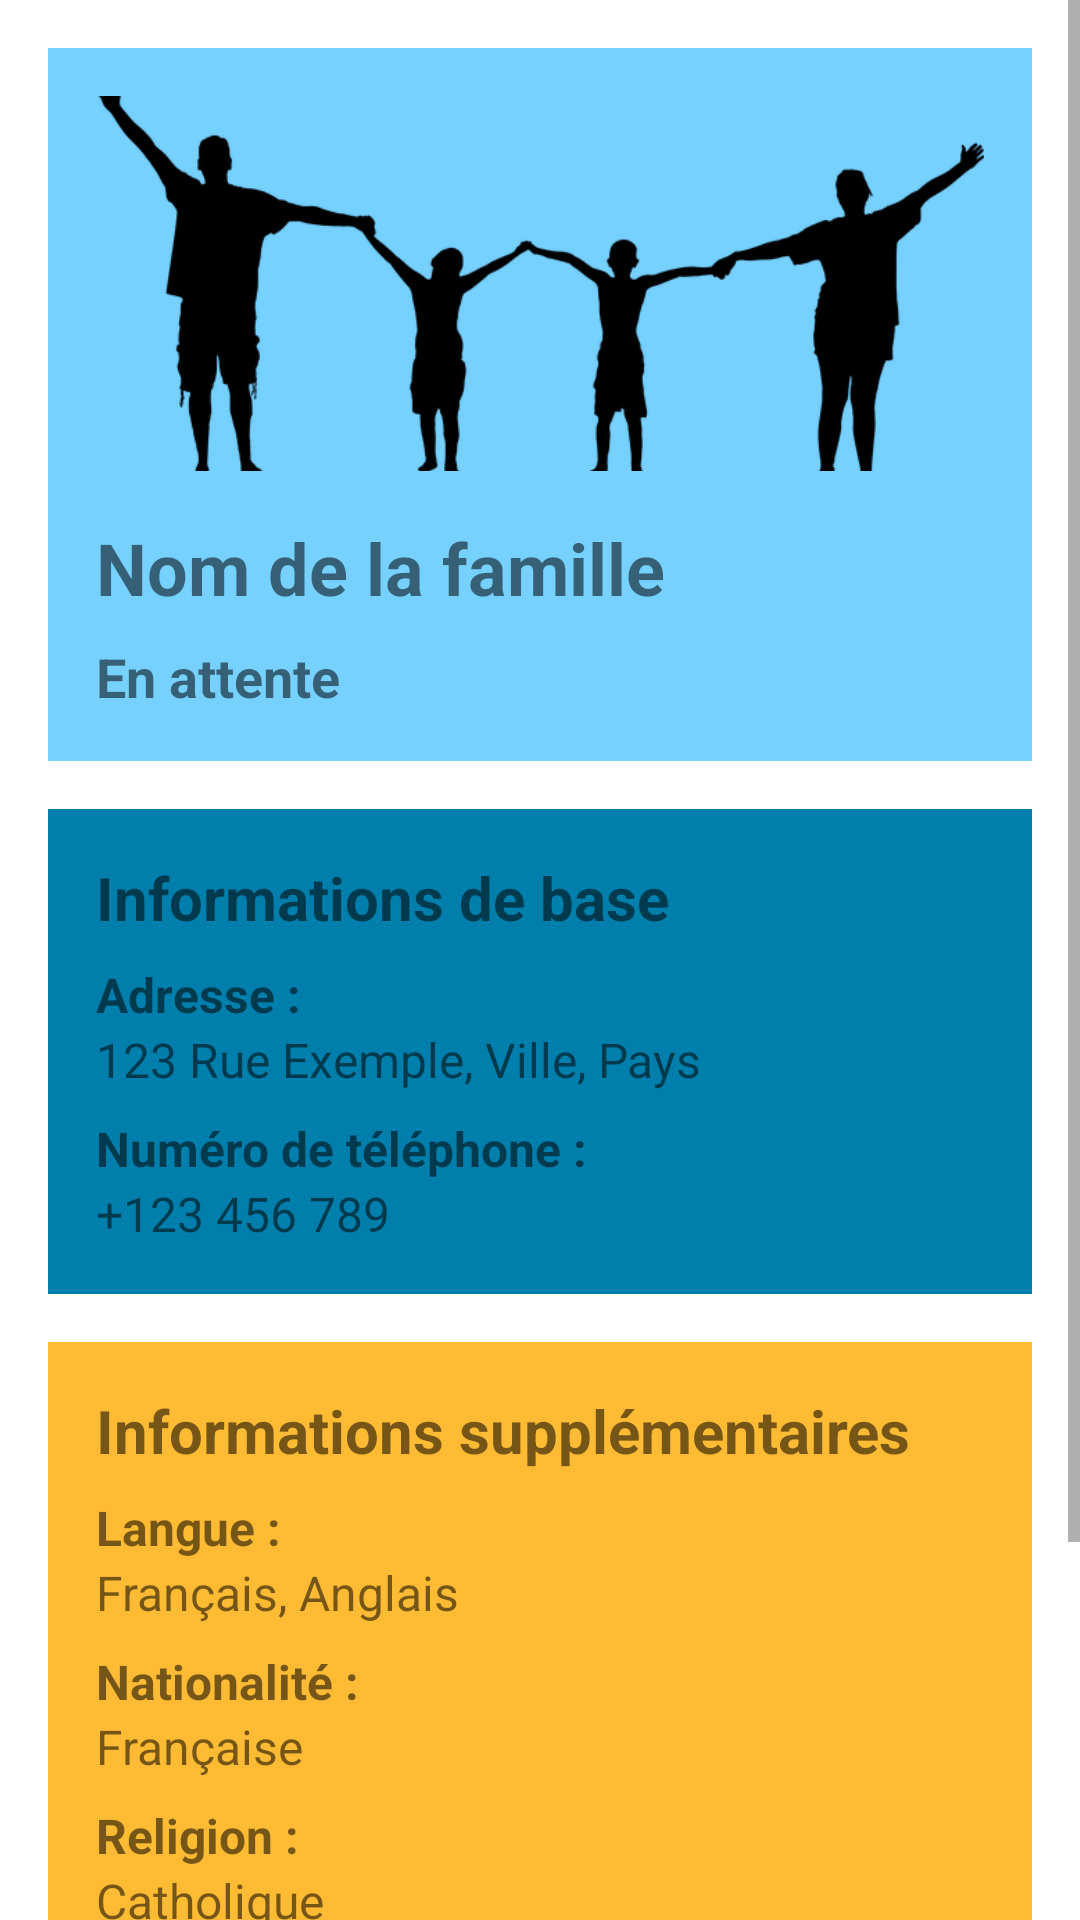

Android layout source for this screen:
<!-- AndroidManifest.xml: application theme Theme.PourUnMondeEveille -->
<!-- res/layout/fragment_profile_famille.xml -->
<ScrollView xmlns:android="http://schemas.android.com/apk/res/android"
    xmlns:app="http://schemas.android.com/apk/res-auto"
    xmlns:tools="http://schemas.android.com/tools"
    android:layout_width="match_parent"
    android:layout_height="match_parent"
    tools:context=".ui.familles.ProfileFamilleFragment">

    <LinearLayout
        android:layout_width="match_parent"
        android:layout_height="wrap_content"
        android:orientation="vertical"
        android:padding="16dp">

        
        <LinearLayout
            android:layout_width="match_parent"
            android:layout_height="wrap_content"
            android:orientation="vertical"
            android:background="@color/material_dynamic_primary80"
            android:padding="16dp">

            
            <ImageView
                android:id="@+id/imageFamille"
                android:layout_width="match_parent"
                android:layout_height="125dp"
                android:maxHeight="200dp"
                android:contentDescription="Image d'une famille unie"
                android:scaleType="centerCrop"
                android:src="@drawable/famille" />

            
            <TextView
                android:id="@+id/nomFamille"
                android:layout_width="wrap_content"
                android:layout_height="wrap_content"
                android:layout_marginTop="16dp"
                android:text="Nom de la famille"
                android:textSize="24sp"
                android:textStyle="bold" />

            
            <TextView
                android:id="@+id/statutFamille"
                android:layout_width="wrap_content"
                android:layout_height="wrap_content"
                android:layout_marginTop="8dp"
                android:text="En attente"
                android:textSize="18sp"
                android:textStyle="bold" />

        </LinearLayout>

        
        <LinearLayout
            android:layout_width="match_parent"
            android:layout_height="wrap_content"
            android:orientation="vertical"
            android:background="@color/material_dynamic_primary50"
            android:padding="16dp"
            android:layout_marginTop="16dp">

            <TextView
                android:layout_width="match_parent"
                android:layout_height="wrap_content"
                android:text="Informations de base"
                android:textSize="20sp"
                android:textStyle="bold" />

            <TextView
                android:layout_width="match_parent"
                android:layout_height="wrap_content"
                android:layout_marginTop="8dp"
                android:text="Adresse :"
                android:textSize="16sp"
                android:textStyle="bold" />
            <TextView
                android:id="@+id/adresseFamille"
                android:layout_width="match_parent"
                android:layout_height="wrap_content"
                android:text="123 Rue Exemple, Ville, Pays"
                android:textSize="16sp" />

            <TextView
                android:layout_width="match_parent"
                android:layout_height="wrap_content"
                android:layout_marginTop="8dp"
                android:text="Numéro de téléphone :"
                android:textSize="16sp"
                android:textStyle="bold" />
            <TextView
                android:id="@+id/telephoneFamille"
                android:layout_width="match_parent"
                android:layout_height="wrap_content"
                android:text="+123 456 789"
                android:textSize="16sp" />
        </LinearLayout>

        
        <LinearLayout
            android:layout_width="match_parent"
            android:layout_height="wrap_content"
            android:orientation="vertical"
            android:background="@android:color/holo_orange_light"
            android:padding="16dp"
            android:layout_marginTop="16dp">

            <TextView
                android:layout_width="match_parent"
                android:layout_height="wrap_content"
                android:text="Informations supplémentaires"
                android:textSize="20sp"
                android:textStyle="bold" />

            <TextView
                android:layout_width="match_parent"
                android:layout_height="wrap_content"
                android:layout_marginTop="8dp"
                android:text="Langue :"
                android:textSize="16sp"
                android:textStyle="bold" />
            <TextView
                android:id="@+id/langueFamille"
                android:layout_width="match_parent"
                android:layout_height="wrap_content"
                android:text="Français, Anglais"
                android:textSize="16sp" />

            <TextView
                android:layout_width="match_parent"
                android:layout_height="wrap_content"
                android:layout_marginTop="8dp"
                android:text="Nationalité :"
                android:textSize="16sp"
                android:textStyle="bold" />
            <TextView
                android:id="@+id/nationaliteFamille"
                android:layout_width="match_parent"
                android:layout_height="wrap_content"
                android:text="Française"
                android:textSize="16sp" />

            <TextView
                android:layout_width="match_parent"
                android:layout_height="wrap_content"
                android:layout_marginTop="8dp"
                android:text="Religion :"
                android:textSize="16sp"
                android:textStyle="bold" />
            <TextView
                android:id="@+id/religionFamille"
                android:layout_width="match_parent"
                android:layout_height="wrap_content"
                android:text="Catholique"
                android:textSize="16sp" />
        </LinearLayout>

        
        <LinearLayout
            android:layout_width="match_parent"
            android:layout_height="wrap_content"
            android:orientation="vertical"
            android:background="@color/material_dynamic_tertiary80"
            android:padding="16dp"
            android:layout_marginTop="16dp">

            <TextView
                android:layout_width="match_parent"
                android:layout_height="wrap_content"
                android:text="Enfants adoptés et date d'adoption:"
                android:textSize="20sp"
                android:textStyle="bold" />

            <TextView
                android:id="@+id/enfantAdoptesAvecDateAdoption"
                android:layout_width="match_parent"
                android:layout_height="wrap_content"
                android:text="Aucun enfant adopté"
                android:textSize="16sp" />
        </LinearLayout>

    </LinearLayout>
</ScrollView>
<!-- resources referenced by this layout -->
<resources>
  <!-- drawable famille: png bitmap (drawable, 15473 bytes) -->
  <style name="Theme.PourUnMondeEveille" parent="Theme.MaterialComponents.DayNight.DarkActionBar">
          
          <item name="colorPrimary">@color/purple_500</item>
          <item name="colorPrimaryVariant">@color/purple_700</item>
          <item name="colorOnPrimary">@color/white</item>
          
          <item name="colorSecondary">@color/teal_200</item>
          <item name="colorSecondaryVariant">@color/teal_700</item>
          <item name="colorOnSecondary">@color/black</item>
          
          <item name="android:statusBarColor">?attr/colorPrimaryVariant</item>
          
      </style>
  <color name="purple_500">#FF6200EE</color>
  <color name="purple_700">#FF3700B3</color>
  <color name="white">#FFFFFFFF</color>
  <color name="teal_200">#FF03DAC5</color>
  <color name="teal_700">#FF018786</color>
  <color name="black">#FF000000</color>
</resources>
